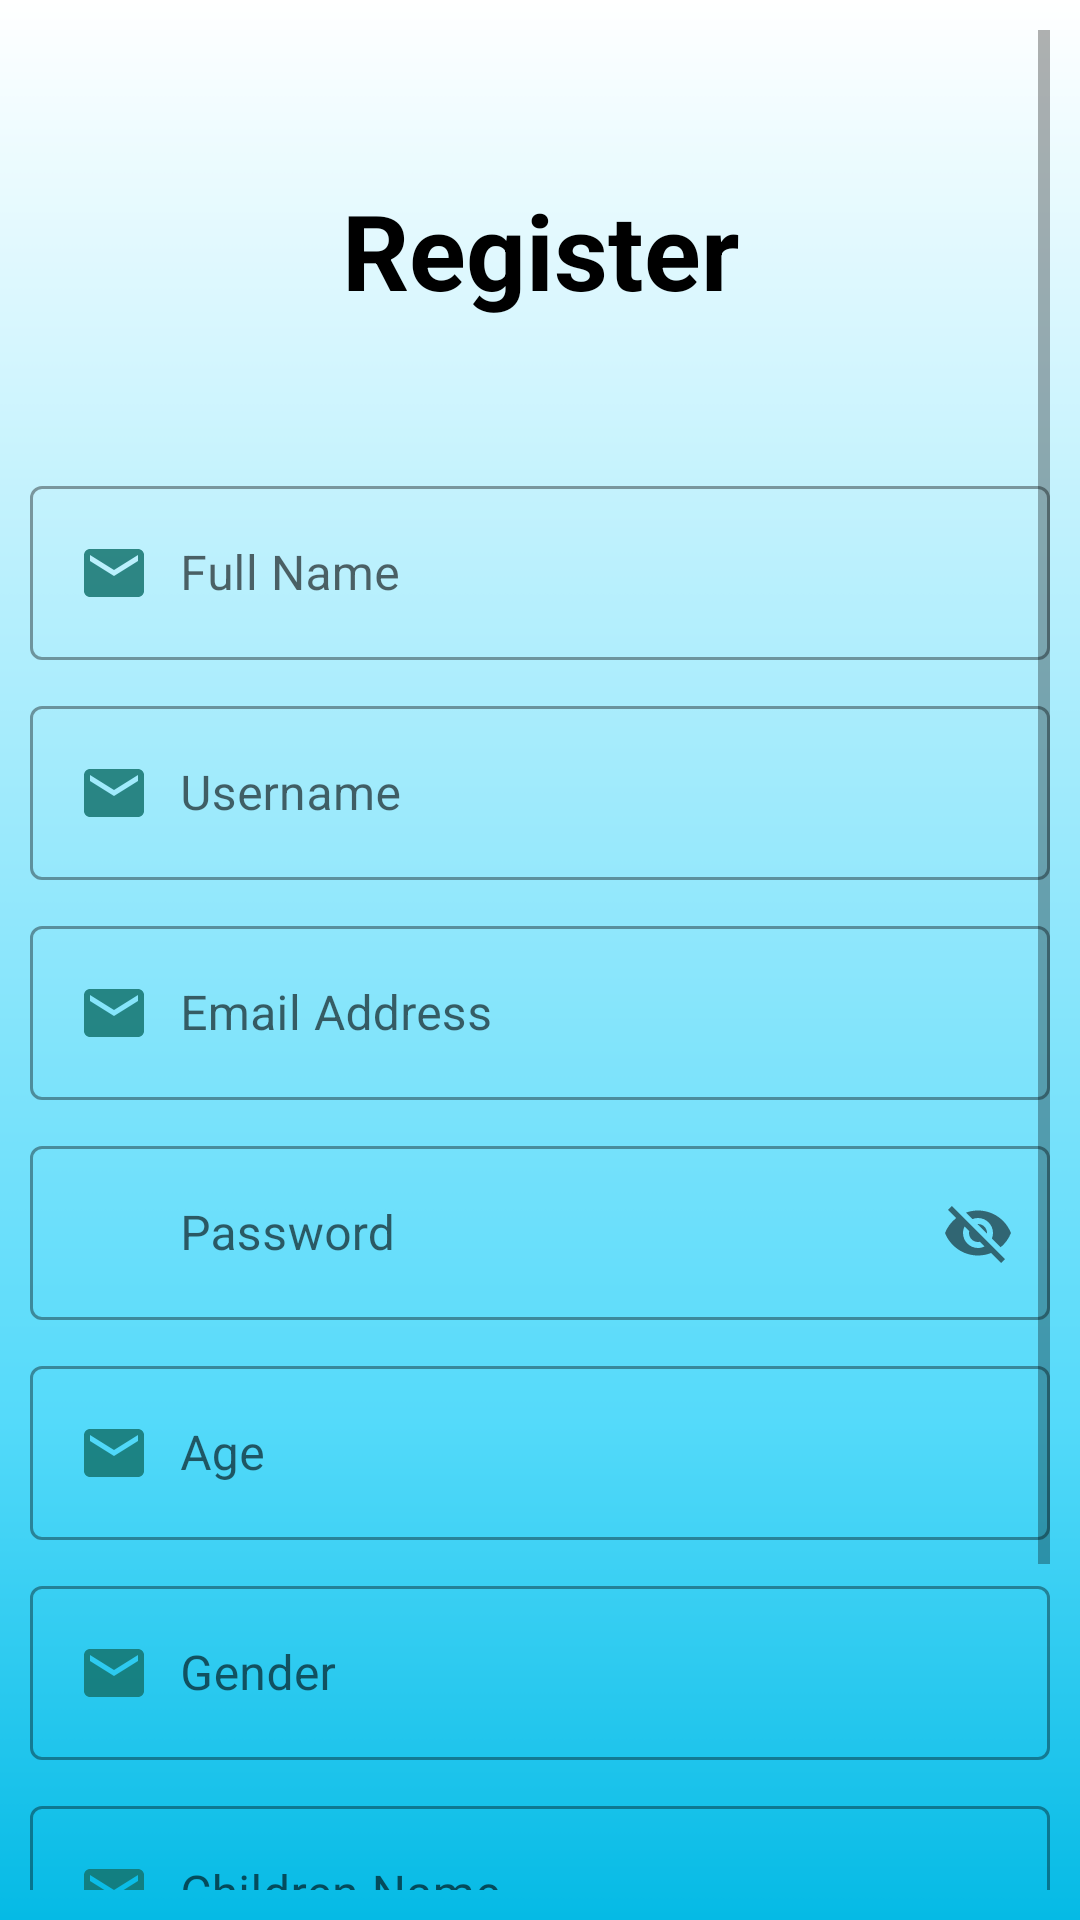

Layout XML and referenced resources for this Android screen:
<!-- AndroidManifest.xml: application theme Theme.BottomNavigation -->
<!-- res/layout/activity_register.xml -->
<?xml version="1.0" encoding="utf-8"?>
<ScrollView xmlns:android="http://schemas.android.com/apk/res/android"
    xmlns:app="http://schemas.android.com/apk/res-auto"
    xmlns:tools="http://schemas.android.com/tools"
    android:layout_width="match_parent"
    android:layout_height="match_parent"
    tools:context=".Register"
    android:background="@drawable/home"
    android:orientation="vertical"
    android:padding="10dp">

    <LinearLayout
        android:layout_width="match_parent"
        android:layout_height="wrap_content"
        android:orientation="vertical">

    <TextView
        android:id="@+id/banner"
        android:layout_width="match_parent"
        android:layout_height="wrap_content"
        android:text="Register"
        android:textColor="@color/black"
        android:textSize="35dp"
        android:textStyle="bold"
        android:layout_margin="50dp"
        android:gravity="center"
        android:transitionName="logo_text"/>

    <LinearLayout
        android:layout_width="match_parent"
        android:layout_height="wrap_content"
        android:orientation="vertical"
        android:layout_marginBottom="10dp">

        <com.google.android.material.textfield.TextInputLayout
            android:id="@+id/fullName_reg"
            android:layout_width="match_parent"
            android:layout_height="wrap_content"
            android:hint="Full Name"
            style="@style/Widget.MaterialComponents.TextInputLayout.OutlinedBox"
            android:layout_marginBottom="10dp">

            <com.google.android.material.textfield.TextInputEditText
                android:layout_width="match_parent"
                android:layout_height="wrap_content"
                android:drawableLeft="@drawable/ic_baseline_email_24"
                android:drawablePadding="10dp"/>

        </com.google.android.material.textfield.TextInputLayout>



        <com.google.android.material.textfield.TextInputLayout
            android:id="@+id/username_reg"
            android:layout_width="match_parent"
            android:layout_height="wrap_content"
            android:hint="Username"
            style="@style/Widget.MaterialComponents.TextInputLayout.OutlinedBox"
            android:layout_marginBottom="10dp">

            <com.google.android.material.textfield.TextInputEditText
                android:layout_width="match_parent"
                android:layout_height="wrap_content"
                android:drawableLeft="@drawable/ic_baseline_email_24"
                android:drawablePadding="10dp"/>

        </com.google.android.material.textfield.TextInputLayout>

        <com.google.android.material.textfield.TextInputLayout
            android:id="@+id/email_reg"
            android:layout_width="match_parent"
            android:layout_height="wrap_content"
            android:hint="Email Address"
            style="@style/Widget.MaterialComponents.TextInputLayout.OutlinedBox"
            android:layout_marginBottom="10dp"
            android:transitionName="email_tran">

            <com.google.android.material.textfield.TextInputEditText
                android:layout_width="match_parent"
                android:layout_height="wrap_content"
                android:drawableLeft="@drawable/ic_baseline_email_24"
                android:drawablePadding="10dp"/>

        </com.google.android.material.textfield.TextInputLayout>

        <com.google.android.material.textfield.TextInputLayout
            android:id="@+id/password_reg"
            android:layout_width="match_parent"
            android:layout_height="wrap_content"
            android:hint="Password"
            style="@style/Widget.MaterialComponents.TextInputLayout.OutlinedBox"
            android:layout_marginBottom="10dp"
            app:passwordToggleEnabled="true"
            android:transitionName="password_tran">

            <com.google.android.material.textfield.TextInputEditText
                android:layout_width="match_parent"
                android:layout_height="wrap_content"
                android:drawableLeft="@drawable/ic_baseline_email_24"
                android:drawablePadding="10dp"/>

        </com.google.android.material.textfield.TextInputLayout>

        <com.google.android.material.textfield.TextInputLayout
            android:id="@+id/age_reg"
            android:layout_width="match_parent"
            android:layout_height="wrap_content"
            android:hint="Age"
            style="@style/Widget.MaterialComponents.TextInputLayout.OutlinedBox"
            android:layout_marginBottom="10dp">

            <com.google.android.material.textfield.TextInputEditText
                android:layout_width="match_parent"
                android:layout_height="wrap_content"
                android:drawableLeft="@drawable/ic_baseline_email_24"
                android:drawablePadding="10dp"/>

        </com.google.android.material.textfield.TextInputLayout>

        <com.google.android.material.textfield.TextInputLayout
            android:id="@+id/gender_reg"
            android:layout_width="match_parent"
            android:layout_height="wrap_content"
            android:hint="Gender"
            style="@style/Widget.MaterialComponents.TextInputLayout.OutlinedBox"
            android:layout_marginBottom="10dp">

            <com.google.android.material.textfield.TextInputEditText
                android:layout_width="match_parent"
                android:layout_height="wrap_content"
                android:drawableLeft="@drawable/ic_baseline_email_24"
                android:drawablePadding="10dp"/>

        </com.google.android.material.textfield.TextInputLayout>

        <com.google.android.material.textfield.TextInputLayout
            android:id="@+id/childrenName_reg"
            android:layout_width="match_parent"
            android:layout_height="wrap_content"
            android:hint="Children Name"
            style="@style/Widget.MaterialComponents.TextInputLayout.OutlinedBox"
            android:layout_marginBottom="10dp">

            <com.google.android.material.textfield.TextInputEditText
                android:layout_width="match_parent"
                android:layout_height="wrap_content"
                android:drawableLeft="@drawable/ic_baseline_email_24"
                android:drawablePadding="10dp"/>

        </com.google.android.material.textfield.TextInputLayout>

        <com.google.android.material.button.MaterialButton
            android:id="@+id/registerbtn"
            android:layout_width="wrap_content"
            android:layout_height="wrap_content"
            android:backgroundTint="@color/design_default_color_secondary"
            android:text="CONFIRM"
            android:transitionName="buttonLogin_tran"/>

        <com.google.android.material.button.MaterialButton
            android:id="@+id/backloginbtn"
            android:layout_width="wrap_content"
            android:layout_height="wrap_content"
            android:backgroundTint="@color/design_default_color_secondary"
            android:text="ALREADY HAVE AN ACCOUNT? LOGIN"
            android:transitionName="buttonRegister_tran"/>


    </LinearLayout>
    </LinearLayout>


</ScrollView>
<!-- resources referenced by this layout -->
<resources>
  <color name="black">#FF000000</color>
  <!-- drawable home: png bitmap (drawable, 5407 bytes) -->
  <!-- drawable ic_baseline_email_24 (drawable) -->
  <vector android:alpha="0.85" android:height="24dp"
       android:viewportHeight="24.0"
      android:viewportWidth="24.0" android:width="24dp" xmlns:android="http://schemas.android.com/apk/res/android">
      <path android:fillColor="@color/colorPrimary" android:pathData="M20,4L4,4c-1.1,0 -1.99,0.9 -1.99,2L2,18c0,1.1 0.9,2 2,2h16c1.1,0 2,-0.9 2,-2L22,6c0,-1.1 -0.9,-2 -2,-2zM20,8l-8,5 -8,-5L4,6l8,5 8,-5v2z"/>
  </vector>
  <style name="Theme.BottomNavigation" parent="Theme.MaterialComponents.DayNight.NoActionBar">
          
          <item name="colorPrimary">@color/colorPrimary</item>
          <item name="colorPrimaryVariant">@color/purple_700</item>
          <item name="colorOnPrimary">@color/white</item>
          
          <item name="colorSecondary">@color/colorAccent</item>
          <item name="colorSecondaryVariant">@color/teal_700</item>
          <item name="colorOnSecondary">@color/black</item>
          
          <item name="android:statusBarColor" tools:targetApi="l">@color/colorPrimary</item>
          
          <item name="windowActionBar">true</item>
      </style>
  <color name="colorPrimary">#14746f</color>
  <color name="purple_700">#FF3700B3</color>
  <color name="white">#FFFFFFFF</color>
  <color name="colorAccent">#2979FF</color>
  <color name="teal_700">#FF018786</color>
</resources>
